pico-8 play session: no input (idle)

[t = 1 s] idle ~1s (no d-pad/buttons)
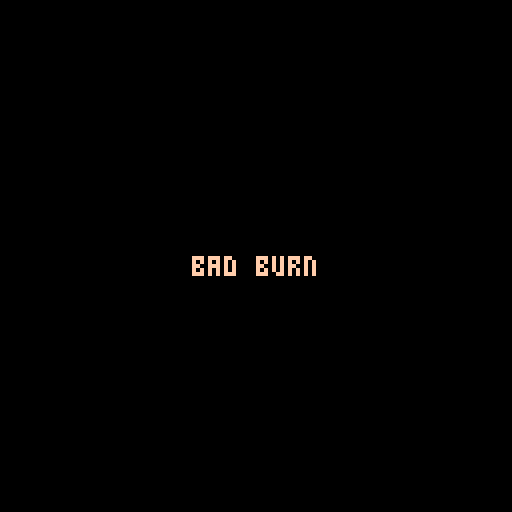
[t = 6 s] idle ~6s (no d-pad/buttons)
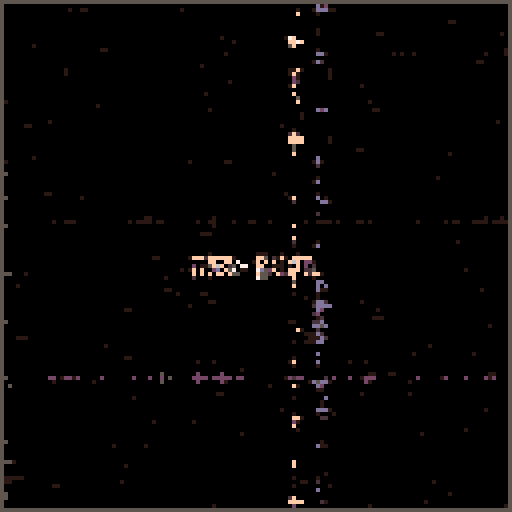
[t = 8 s] idle ~8s (no d-pad/buttons)
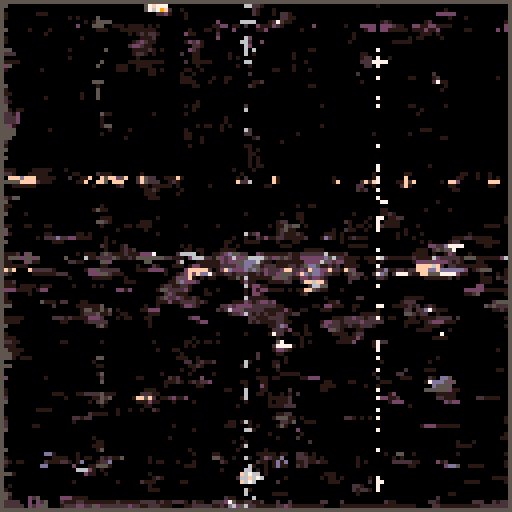

pico-8 cartridge
version 34
__lua__
-- bad burn
-- alexthescott
-- 11/22/21

-- new seed every day of the year 
srand(31*stat(81)+stat(82)) 

-- bad fire
p1={2,136,8,142,143,10,135,7}
-- bad arctic blue
p2={129,1,140,12,15,143,14,7}
-- bad matrix green
p3={129,131,3,139,11,138,135,7}
-- bad magma
p4={130,141,136,137,142,143,15,135}
-- bad winter moss
p5={129,1,131,141,140,13,6,7}
-- bad october
p6={128,130,132,4,137,142,9,10}
-- bad office
p7={128,133,141,5,13,6,15,7}
-- bad thermal
p8={1,131,3,139,9,10,8,14}
-- bad jawbreaker
p9={128,130,133,134,15,14,142,7}
-- bad sulfur
p10={130,136,8,137,13,140,12,7}

p={p1,p2,p3,p4,p5,p6,p7,p8,p9,p10}
c=rnd(p)
pal(c,1)

function vote(push)
	-- vote decides pixel's val
	-- based on neighbors
	-- :param: push forces pos vote
	x,y=rnd(128)\1,rnd(128)\1
	
	pu=pget(x,y-1)
	pr=pget(x+1,y)
	pd=pget(x,y+1)
	pl=pget(x-1,y)
	pc=pget(x,y)
	
	pa=push+(pu+pr+pd+pl+pc)/5
	pset(x,y,pa)
end

function stripe()
	-- draw a line
	-- hori/vert
	-- full/scattered
	-- double_line/single_line
	
	hori=rnd()<0.5
	p=rnd(128)
	if full_line then
		c=rnd(9)\1
	else	
		c=1+rnd(8)\1
	end
	
	coin=rnd()<0.25

	if hori then
		if full_line then
			if big_line and coin then
				line(0,p,128,p,c-1)
				line(0,p-1,128,p-1,c)
			else
				line(0,p,128,p,c)
			end
		else
			-- not a full line
			for x=0,50 do
				if big_line and coin then
					circfill(rnd(128),p,1,c)
				elseif rnd()<0.05 then
					-- small still gets circ
					circfill(rnd(128),p,1,c)
				else
					pset(rnd(128),p,c)
				end
			end
		end
 -- vert
	else 
		if full_line then
			if big_line and coin then
				line(p,0,p,128,c)
				line(p-1,0,p-1,128,c-1)
			else
				line(p,0,p,128,c)
			end
		else
			-- not a full line
			for y=0,50 do
				if big_line and coin then
					circfill(p,rnd(128),1,c)
				elseif rnd()<0.05 then
					-- small still gets circ
					circfill(p,rnd(128),1,c)
				else
					pset(p,rnd(128),c)
				end
			end
		end
	end
end

function burn_v()
	-- decide vote iteration count
	if big_line or full_line 
		or wideline or alt_extra_burn then
			iter=512
	else
		iter=224
	end
	
	if alt_extra_burn then
		for i=0,iter do
			vote(rnd(40)\39)
		end
	else
		for i=0,iter do
			vote(0)
		end
	end
end

function side_burn()
	if flow_r and flow_r then
		burn_c=128
	else
		burn_c=256
	end
	
	if flow_l then
		for i=0,burn_c do
			x=rnd(64-(off/3072)*64)
			y=rnd(128)\1
			pcr=pget(x+1,y)
			pc=pget(x,y)
			pset(x,y,pcr)
			pset(x-1,y,pc)
		end
	end
	if flow_r then
		for i=0,burn_c do
			x=128-rnd((off/3072)*64)
			y=rnd(128)\1
			pcl=pget(x-1,y)
			pc=pget(x,y)
			pset(x,y,pcl)
			pset(x+1,y,pc)
		end
	end
end


function full_flow()
	iter=256
	for i=1,iter do
		x=rnd(128)\1
		y=rnd(128)\1
		pc=pget(x,y)
		pcr=pget(x+slow_flow_d,y)
		pset(x,y,pcr)
		pset(x-slow_flow_d,y,pc)
	end
end

--srand(31*stat(81)+stat(82))

a=0
fc=0
-- how many frames till reset
rnd_size=1800
seed=rnd()*1024
border=rnd()<0.5
stretch=rnd()<0.5
off=536+rnd(2536)
big_line=rnd()<0.5
-- 1/3 full, wide, narrow
full_line=rnd()<0.3
if not full_line then
	wide_line=rnd()<0.3
end
-- 1/3 flow up,down,both
flow_up=rnd()<0.5
if not flow_up then
	flow_down=true
else
	flow_down=rnd()<0.5
end
-- 1/3 flow left,right,both
flow_r=rnd()<0.5
flow_l=rnd()<0.5
-- sparks require stretch
sparks=rnd()<0.2 and stretch
extra_burn=rnd()<0.5
ext_brn_dir=-1+(rnd(2)\1)*2
alt_extra_burn=rnd()<0.5
mirror_left=rnd()<0.3
slow_flow=rnd()<0.5
if(slow_flow) slow_flow_d=1-(rnd(2)\1)*2
flip_length=rnd_size*2
angle_div_len=1/rnd_size

cls()
_set_fps(60)
::♥::
if t() <2 then
	print("bad burn",48,64,7)
elseif mirror_left and t()==2 then 
	poke(0x5f2c,5)
else
	if not extra_burn and 
	 big_line or full_line or 
	 alt_extra_burn then
			spawn_stripe=rnd()<(0.075+sin(a)+1)/2
	else
		spawn_stripe=rnd()<(0.25+(sin(a)+1)/2)
	end
	
	if(spawn_stripe) stripe()
	burn_v()
	
	fc+=1
	
	if fc%flip_length==0 then
		fc=0
	end
	
	a+=angle_div_len
	
	if a>=1 then
		a=0
	end
	
	if stretch then
		off=536+rnd(2536)
	end
	
	if flow_up then
		memcpy(24576,24640,4096-off)
	end if flow_down then	
		memcpy(28672+off,28608+off,4096-off)
	end
	
	if sparks then	
		if flow_down then
			p=0x8000-4096+off
		else
			p=0x6000+4096-off
		end
			
		poke(p+64,peek(p))
		poke(p+ext_brn_dir,peek(p)-0.1)
	end
	
	if extra_burn then
		for i=1,26 do
			p=0x6000+rnd(8128)\1
			c=0
			if(rnd()<0.25)c=1
			if peek(p)>0 then
				poke(p+ext_brn_dir,peek(p)+c)
				poke(p-64,peek(p)+c)
				poke(p+64,peek(p)+c)
			end
		end
	end
	
	side_burn()
	
	if(slow_flow) full_flow()
	
	if border then
		rect(0,0,127,127,4)
	end

	if btn(❎) or btn(🅾️) then
		--lol
	else
		flip()
	end
end
goto ♥
__gfx__
00000000000000000000000000000000000000000000000000000000000000000000000000000000000000000000000000000000000000000000000000000000
00000000000000000000000000000000000000000000000000000000000000000000000000000000000000000000000000000000000000000000000000000000
00700700000000000000000000000000000000000000000000000000000000000000000000000000000000000000000000000000000000000000000000000000
00077000000000000000000000000000000000000000000000000000000000000000000000000000000000000000000000000000000000000000000000000000
00077000000000000000000000000000000000000000000000000000000000000000000000000000000000000000000000000000000000000000000000000000
00700700000000000000000000000000000000000000000000000000000000000000000000000000000000000000000000000000000000000000000000000000
